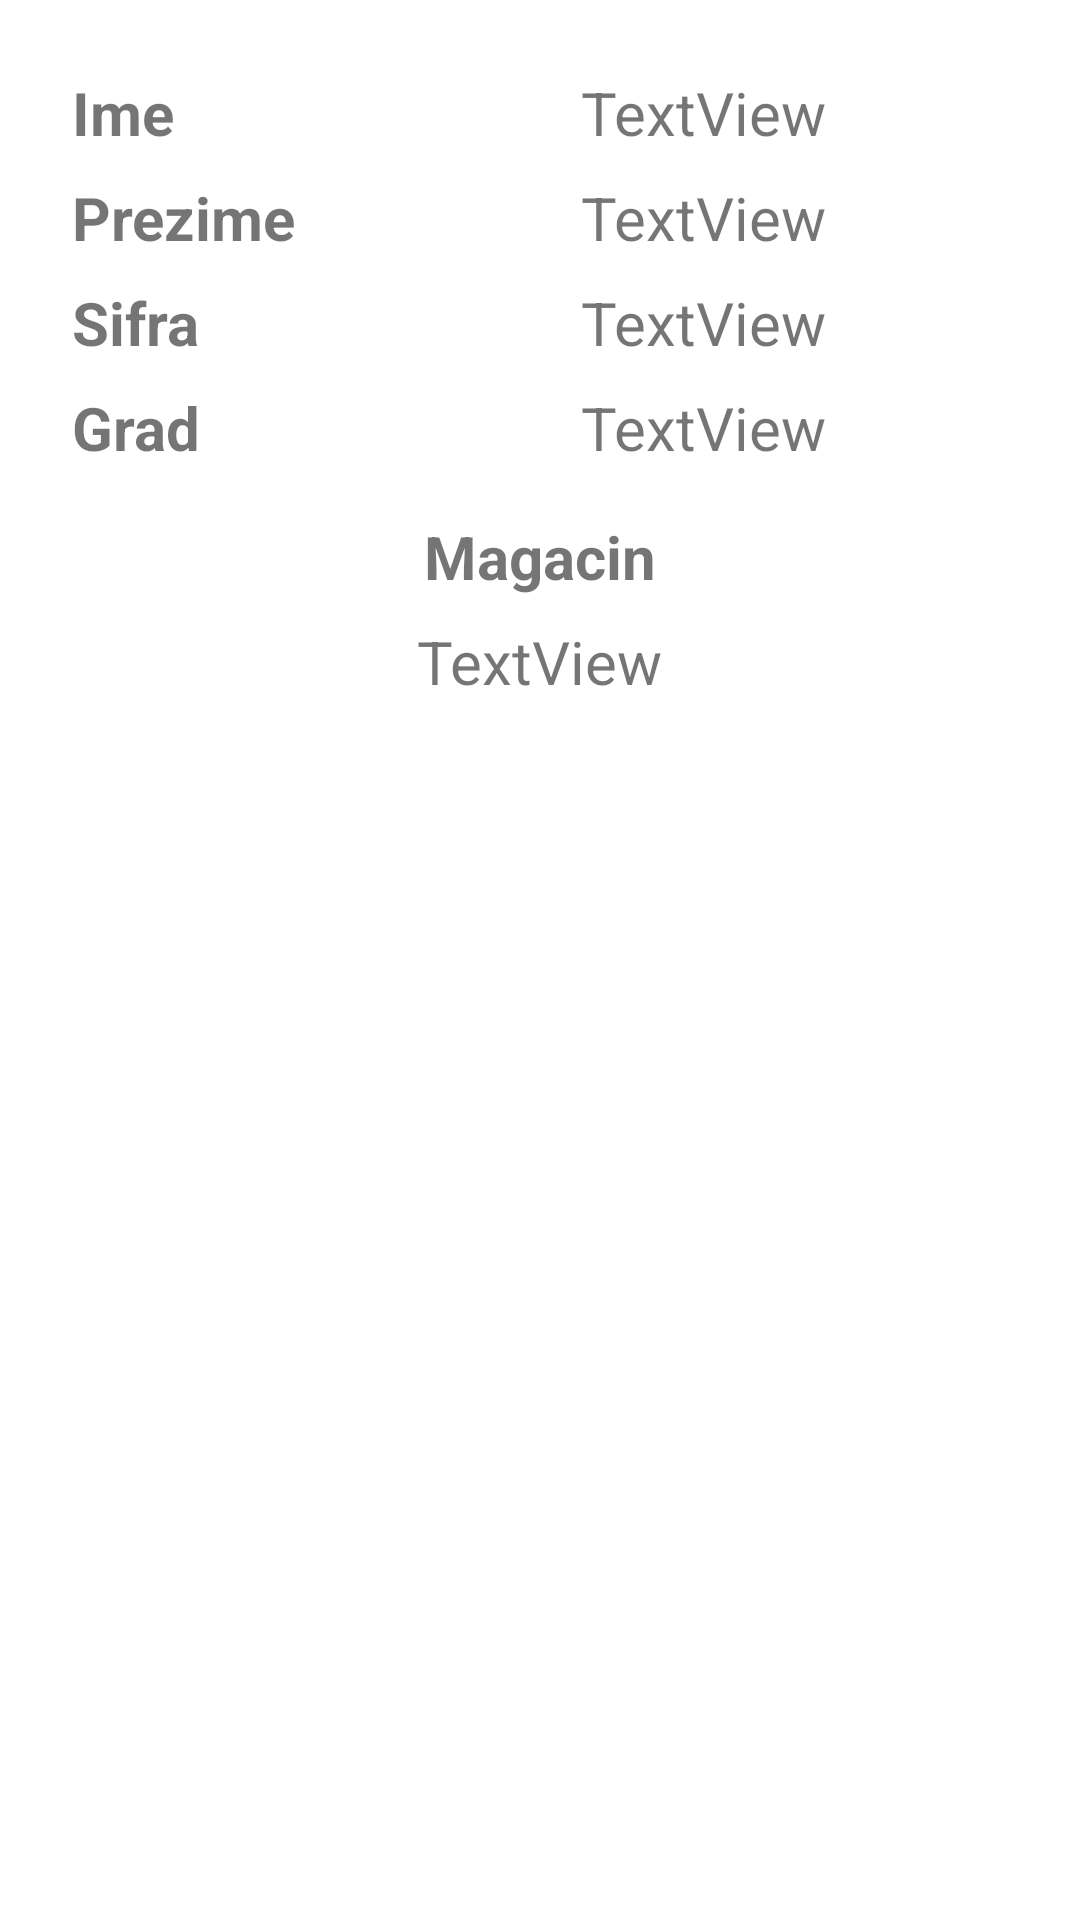

Produce the Android XML layout that renders to this screen, including the resource entries it uses.
<!-- AndroidManifest.xml: application theme Theme.MicroBS -->
<!-- res/layout/dialog_zaposleni_details.xml -->
<?xml version="1.0" encoding="utf-8"?>
<androidx.constraintlayout.widget.ConstraintLayout xmlns:android="http://schemas.android.com/apk/res/android"
    xmlns:app="http://schemas.android.com/apk/res-auto"
    xmlns:tools="http://schemas.android.com/tools"
    android:layout_width="wrap_content"
    android:layout_height="wrap_content"
    android:padding="16dp">

    <TextView
        android:id="@+id/textView8"
        android:layout_width="wrap_content"
        android:layout_height="wrap_content"
        android:layout_margin="8dp"
        android:text="@string/lb_ime"
        android:textSize="20sp"
        android:textStyle="bold"
        app:layout_constraintStart_toStartOf="parent"
        app:layout_constraintTop_toTopOf="parent" />

    <TextView
        android:id="@+id/textView9"
        android:layout_width="wrap_content"
        android:layout_height="wrap_content"
        android:layout_margin="8dp"
        android:text="@string/lb_prezime"
        android:textStyle="bold"
        android:textSize="20sp"
        app:layout_constraintStart_toStartOf="parent"
        app:layout_constraintTop_toBottomOf="@+id/textView8" />

    <TextView
        android:id="@+id/textView10"
        android:layout_width="wrap_content"
        android:layout_height="wrap_content"
        android:layout_margin="8dp"
        android:text="@string/lb_sifra"
        android:textStyle="bold"
        android:textSize="20sp"
        app:layout_constraintStart_toStartOf="parent"
        app:layout_constraintTop_toBottomOf="@+id/textView9" />

    <TextView
        android:id="@+id/textView11"
        android:layout_width="wrap_content"
        android:layout_height="wrap_content"
        android:layout_margin="8dp"
        android:text="@string/lb_grad"
        android:textStyle="bold"
        android:textSize="20sp"
        app:layout_constraintStart_toStartOf="parent"
        app:layout_constraintTop_toBottomOf="@+id/textView10" />

    <TextView
        android:id="@+id/textView12"
        android:layout_width="wrap_content"
        android:layout_height="wrap_content"
        android:layout_marginTop="16dp"
        android:text="@string/lb_magacin"
        android:textStyle="bold"
        android:textSize="20sp"
        app:layout_constraintEnd_toEndOf="parent"
        app:layout_constraintStart_toStartOf="parent"
        app:layout_constraintTop_toBottomOf="@+id/textView11" />

    <androidx.constraintlayout.widget.Guideline
        android:id="@+id/guideline3"
        android:layout_width="wrap_content"
        android:layout_height="wrap_content"
        android:orientation="vertical"
        android:textSize="20sp"
        app:layout_constraintBottom_toBottomOf="@id/textView11"
        app:layout_constraintGuide_begin="117dp" />

    <TextView
        android:id="@+id/tv_zaposleni_ime_dialog"
        android:layout_width="wrap_content"
        android:layout_height="wrap_content"
        android:layout_marginEnd="8dp"
        android:text="TextView"
        android:textSize="20sp"
        app:layout_constraintEnd_toEndOf="parent"
        app:layout_constraintStart_toStartOf="@+id/guideline3"
        app:layout_constraintTop_toTopOf="@+id/textView8" />

    <TextView
        android:id="@+id/tv_zaposleni_prezime_dialog"
        android:layout_width="wrap_content"
        android:layout_height="wrap_content"
        android:layout_marginEnd="8dp"
        android:text="TextView"
        android:textSize="20sp"
        app:layout_constraintEnd_toEndOf="parent"
        app:layout_constraintStart_toStartOf="@+id/guideline3"
        app:layout_constraintTop_toTopOf="@+id/textView9" />

    <TextView
        android:id="@+id/tv_zaposleni_sifra_dialog"
        android:layout_width="wrap_content"
        android:layout_height="wrap_content"
        android:layout_marginEnd="8dp"
        android:text="TextView"
        android:textSize="20sp"
        app:layout_constraintEnd_toEndOf="parent"
        app:layout_constraintStart_toStartOf="@+id/guideline3"
        app:layout_constraintTop_toTopOf="@+id/textView10" />

    <TextView
        android:id="@+id/tv_zaposleni_grad_dialog"
        android:layout_width="wrap_content"
        android:layout_height="wrap_content"
        android:layout_marginEnd="8dp"
        android:text="TextView"
        android:textSize="20sp"
        app:layout_constraintEnd_toEndOf="parent"
        app:layout_constraintStart_toStartOf="@+id/guideline3"
        app:layout_constraintTop_toTopOf="@+id/textView11" />

    <TextView
        android:id="@+id/tvZaposleniMagacinDialog"
        android:layout_width="wrap_content"
        android:layout_height="wrap_content"
        android:layout_marginTop="8dp"
        android:text="TextView"
        android:textSize="20sp"
        app:layout_constraintEnd_toEndOf="parent"
        app:layout_constraintStart_toStartOf="parent"
        app:layout_constraintTop_toBottomOf="@+id/textView12" />


</androidx.constraintlayout.widget.ConstraintLayout>
<!-- resources referenced by this layout -->
<resources>
  <string name="lb_grad">Grad</string>
  <string name="lb_ime">Ime</string>
  <string name="lb_magacin">Magacin</string>
  <string name="lb_prezime">Prezime</string>
  <string name="lb_sifra">Sifra</string>
  <style name="Theme.MicroBS" parent="Theme.MaterialComponents.DayNight.DarkActionBar">
          
          <item name="colorPrimary">@color/primaryColor</item>
          <item name="colorPrimaryVariant">@color/primaryDarkColor</item>
          <item name="colorOnPrimary">@color/white</item>
          
          <item name="colorSecondary">@color/secondaryColor</item>
          <item name="colorSecondaryVariant">@color/secondaryDarkColor</item>
          <item name="colorOnSecondary">@color/black</item>
          
          <item name="android:statusBarColor" tools:targetApi="l">?attr/colorPrimaryVariant</item>
          
      </style>
  <color name="primaryColor">#1976d2</color>
  <color name="primaryDarkColor">#004ba0</color>
  <color name="white">#FFFFFFFF</color>
  <color name="secondaryColor">#4fc3f7</color>
  <color name="secondaryDarkColor">#0093c4</color>
  <color name="black">#FF000000</color>
</resources>
